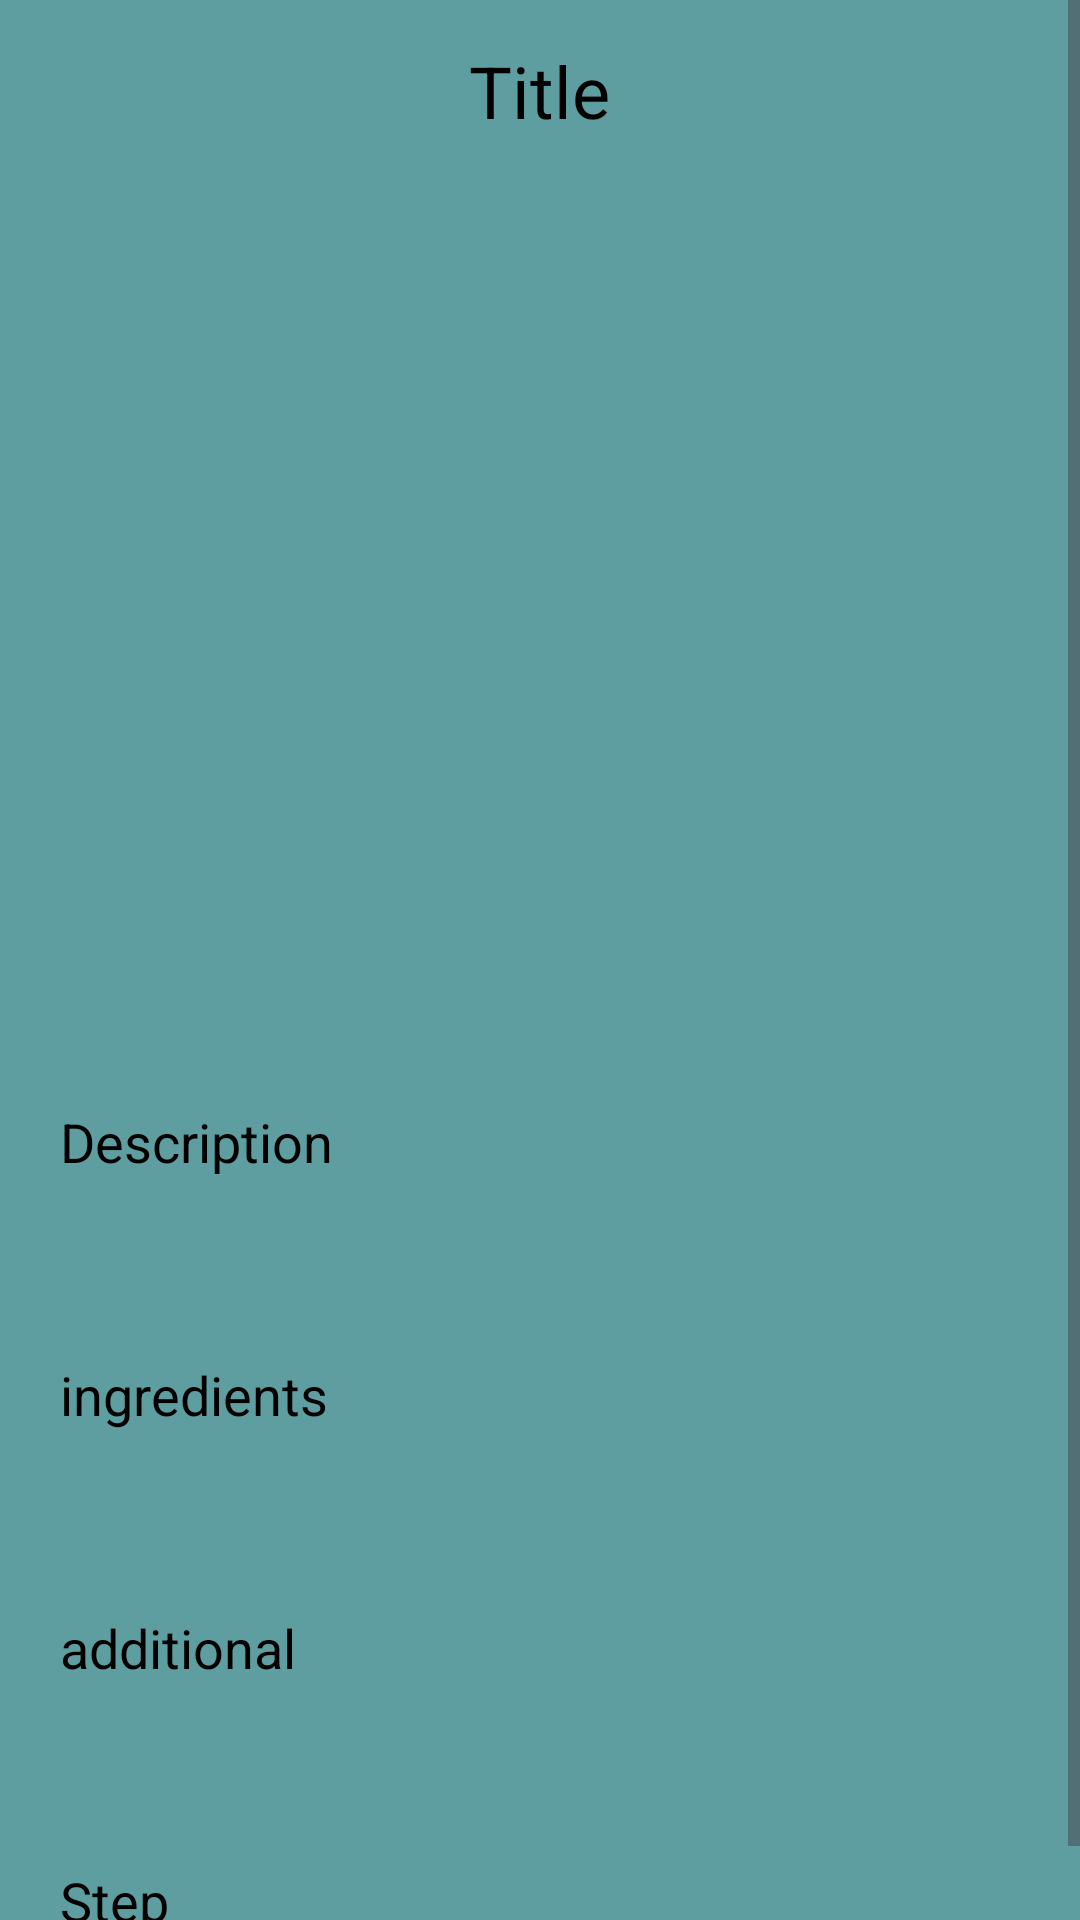

Android layout source for this screen:
<!-- AndroidManifest.xml: application theme Theme.Apps -->
<!-- res/layout/activity_detail.xml -->
<?xml version="1.0" encoding="utf-8"?>
<ScrollView
    xmlns:android="http://schemas.android.com/apk/res/android"
    xmlns:app="http://schemas.android.com/apk/res-auto"
    xmlns:tools="http://schemas.android.com/tools"
    android:layout_width="match_parent"
    android:layout_height="fill_parent"
    android:background="@color/Cadetblue"
    android:orientation="vertical"
    tools:context=".DetailActivity">

    <RelativeLayout
        android:layout_width="match_parent"
        android:layout_height="wrap_content">

        <com.github.clans.fab.FloatingActionMenu
            android:layout_width="wrap_content"
            android:layout_height="wrap_content"
            android:layout_alignParentEnd="true"
            android:layout_alignParentBottom="true"
            android:isScrollContainer="true"
            android:layout_marginRight="10dp"
            app:menu_colorNormal="@color/biru"
            app:menu_colorPressed="@color/birumuda"
            app:menu_fab_size="normal"
            app:menu_icon="@drawable/baseline_format_list_bulleted_24"
            app:menu_openDirection="up"
            app:menu_showShadow="true">

            <com.github.clans.fab.FloatingActionButton
                android:id="@+id/editButton"
                android:layout_width="wrap_content"
                android:layout_height="wrap_content"
                android:src="@drawable/edit"
                app:fabSize="mini"
                app:fab_colorNormal="@color/Green"
                app:fab_colorPressed="#8ADAB2"
                app:fab_showShadow="true" />

            <com.github.clans.fab.FloatingActionButton
                android:id="@+id/deleteButton"
                android:layout_width="wrap_content"
                android:layout_height="wrap_content"
                android:src="@drawable/delete"
                app:fabSize="mini"
                app:fab_colorNormal="@color/Red"
                app:fab_colorPressed="#ff4554"
                app:fab_showShadow="true" />

        </com.github.clans.fab.FloatingActionMenu>

    <LinearLayout
        android:layout_width="match_parent"
        android:layout_height="fill_parent"
        android:orientation="vertical"
        >

    <TextView
        android:layout_width="wrap_content"
        android:layout_height="wrap_content"
        android:id="@+id/detailTitle"
        android:text="Title"
        android:textColor="@color/black"
        android:layout_marginTop="14dp"
        android:textSize="24dp"
        android:layout_gravity="center"
        android:layout_marginBottom="12dp"
        />

    <ImageView
        android:layout_width="300dp"
        android:layout_height="270dp"
        android:id="@+id/detailImage"
        android:padding="8dp"
        android:layout_gravity="center"
        android:src="@drawable/upload"
        android:scaleType="fitXY"
        />

    <TextView
        android:layout_width="match_parent"
        android:layout_height="wrap_content"
        android:layout_marginTop="20dp"
        android:padding="20dp"
        android:hint="Description"
        android:textColorHint="@color/black"
        android:textColor="@color/black"
        android:layout_gravity="center_vertical|end"
        android:gravity="start"
        android:id="@+id/detailDesc"
        android:textSize="18dp"
        />

        <TextView
            android:layout_width="match_parent"
            android:layout_height="wrap_content"
            android:layout_marginTop="20dp"
            android:padding="20dp"
            android:hint="ingredients"
            android:textColorHint="@color/black"
            android:textColor="@color/black"
            android:layout_gravity="center"
            android:id="@+id/detailIngredients"
            android:textSize="18dp"
            />

        <TextView
            android:layout_width="match_parent"
            android:layout_height="wrap_content"
            android:layout_marginTop="20dp"
            android:padding="20dp"
            android:hint="additional"
            android:textColorHint="@color/black"
            android:textColor="@color/black"
            android:layout_gravity="center"
            android:id="@+id/detailAdditional"
            android:textSize="18dp"
            />

    <TextView
        android:layout_width="match_parent"
        android:layout_height="wrap_content"
        android:layout_marginTop="20dp"
        android:padding="20dp"
        android:hint="Step"
        android:textColorHint="@color/black"
        android:textColor="@color/black"
        android:layout_gravity="center"
        android:id="@+id/detailStep"
        android:textSize="18dp"
        />

    </LinearLayout>

</RelativeLayout>

</ScrollView>
<!-- resources referenced by this layout -->
<resources>
  <color name="Cadetblue">#5F9EA0</color>
  <color name="Green">#00ff00</color>
  <color name="Red">#c70000</color>
  <color name="biru">#0000FF</color>
  <color name="birumuda">#00CCFF</color>
  <color name="black">#FF000000</color>
  <style name="Theme.Apps" parent="Base.Theme.Apps" />
  <style name="Base.Theme.Apps" parent="Theme.Material3.Light.NoActionBar">
          
          
      </style>
</resources>
